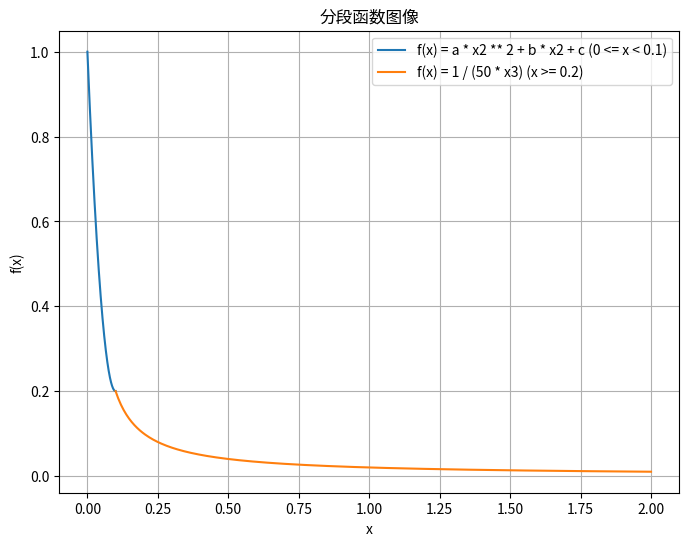

Here is the Python script that generated this plot:
import numpy as np
import matplotlib.pyplot as plt

# 创建 x 值范围
x2 = np.linspace(0, 0.1, 400)   # 第二个分段区间：0 到 2
x3 = np.linspace(0.1, 2, 400)   # 第三个分段区间：2 到 4

# 定义二次函数 y = ax^2 + bx + c 的系数
a = 80
b = - 16
c = 1
# 计算每个分段上的 y 值
y2 = a * x2 ** 2 + b * x2 + c
y3 = 1 / (50 * x3)

# 创建图形
plt.figure(figsize=(8, 6))

# 绘制每个分段的图像
plt.plot(x2, y2, label='f(x) = a * x2 ** 2 + b * x2 + c (0 <= x < 0.1)')
plt.plot(x3, y3, label='f(x) = 1 / (50 * x3) (x >= 0.2)')

# 添加标题和标签
plt.title('分段函数图像')
plt.xlabel('x')
plt.ylabel('f(x)')

# 添加图例
plt.legend()

# 显示图像
plt.grid(True)
plt.show()
